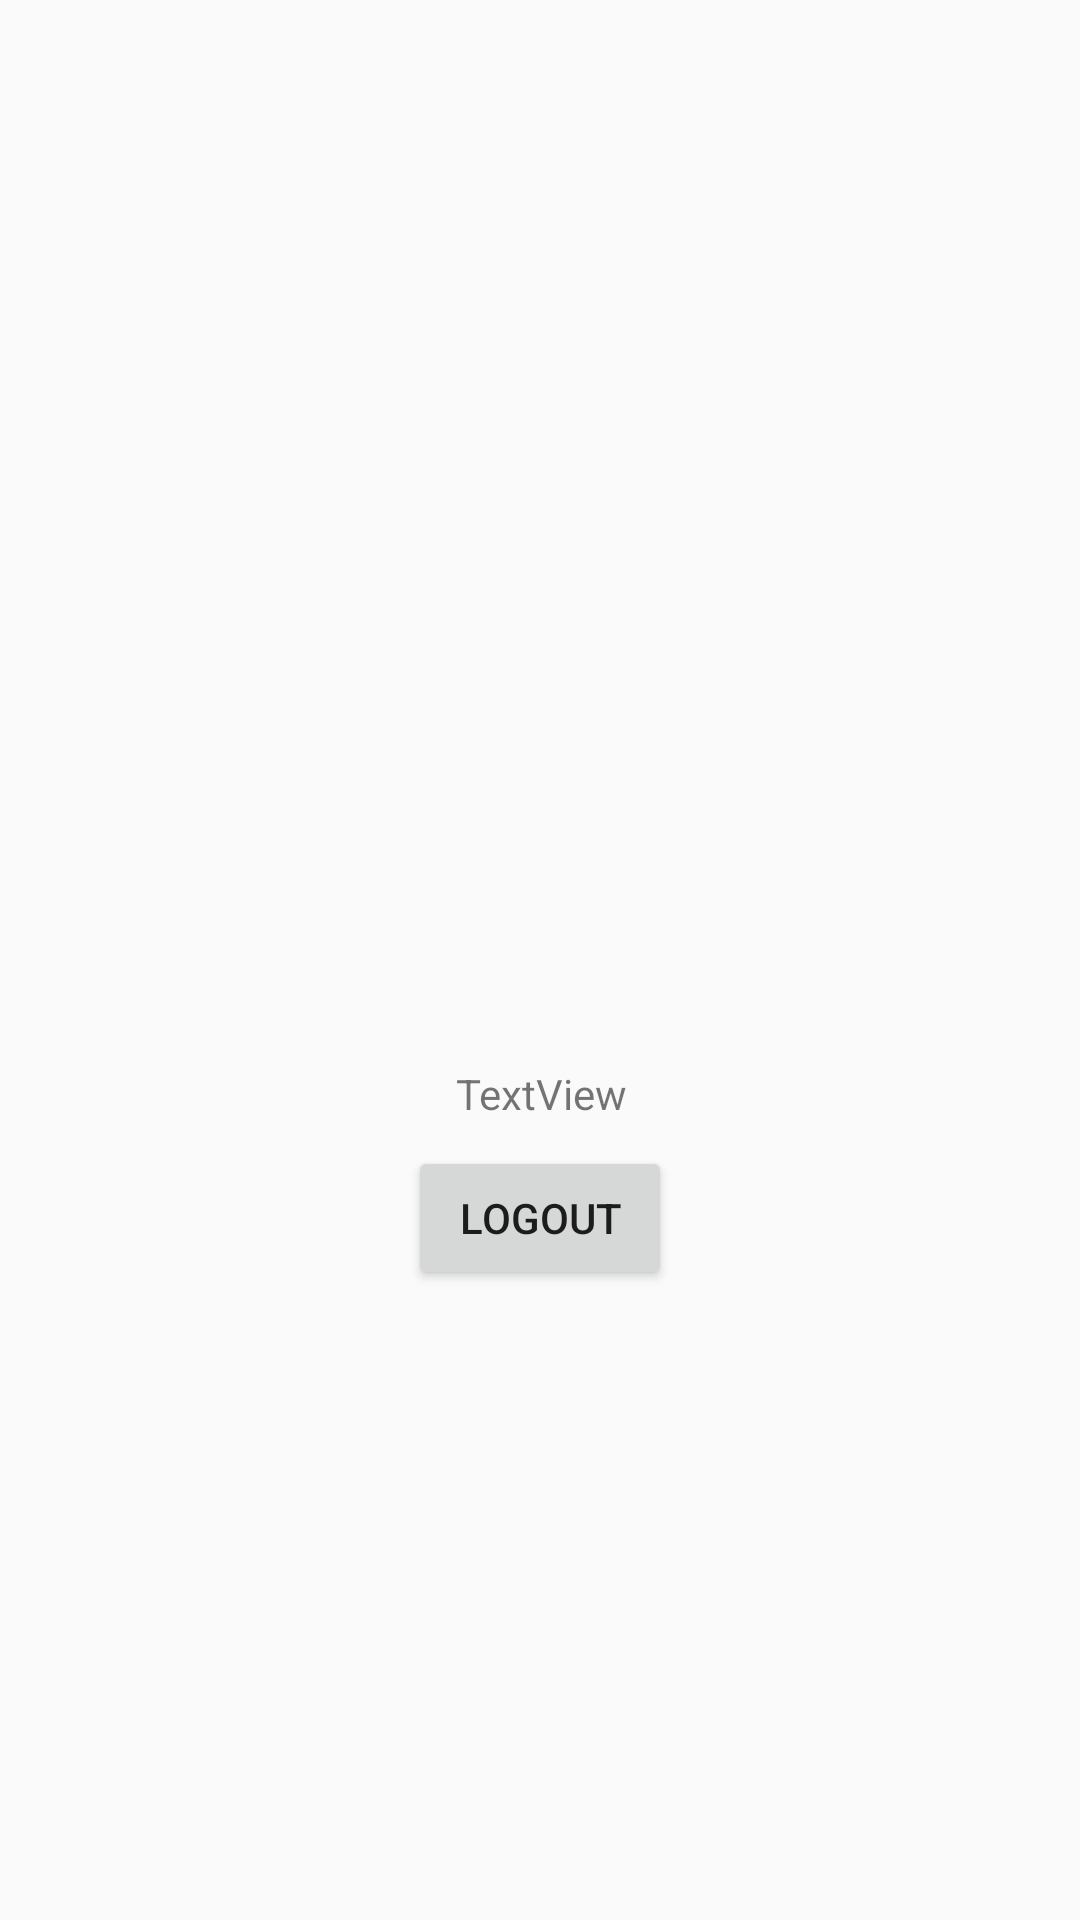

This screen was rendered from an Android layout file. Write that file and the resources it references.
<!-- AndroidManifest.xml: application theme AppTheme -->
<!-- res/layout/activity_welcome.xml -->
<?xml version="1.0" encoding="utf-8"?>
<android.support.constraint.ConstraintLayout xmlns:android="http://schemas.android.com/apk/res/android"
    xmlns:app="http://schemas.android.com/apk/res-auto"
    xmlns:tools="http://schemas.android.com/tools"
    android:layout_width="match_parent"
    android:layout_height="match_parent"
    tools:context=".WelcomeActivity">

    <TextView
        android:id="@+id/txtWelcome"
        android:layout_width="wrap_content"
        android:layout_height="wrap_content"
        android:layout_marginStart="177dp"
        android:layout_marginTop="355dp"
        android:layout_marginEnd="176dp"
        android:layout_marginBottom="69dp"
        android:text="TextView"
        app:layout_constraintBottom_toTopOf="@+id/btnLogout"
        app:layout_constraintEnd_toEndOf="parent"
        app:layout_constraintStart_toStartOf="parent"
        app:layout_constraintTop_toTopOf="parent" />

    <Button
        android:id="@+id/btnLogout"
        android:layout_width="wrap_content"
        android:layout_height="wrap_content"
        android:layout_marginStart="8dp"
        android:layout_marginTop="8dp"
        android:layout_marginEnd="8dp"
        android:text="@string/log_out"
        app:layout_constraintEnd_toEndOf="parent"
        app:layout_constraintStart_toStartOf="parent"
        app:layout_constraintTop_toBottomOf="@+id/txtWelcome" />
</android.support.constraint.ConstraintLayout>
<!-- resources referenced by this layout -->
<resources>
  <string name="log_out">Logout</string>
  
      // activity_login
  <style name="AppTheme" parent="Theme.AppCompat.Light.DarkActionBar">
          
          <item name="colorPrimary">@color/colorPrimary</item>
          <item name="colorPrimaryDark">@color/colorPrimaryDark</item>
          <item name="colorAccent">@color/colorAccent</item>
      </style>
  <color name="colorPrimary">#008577</color>
  <color name="colorPrimaryDark">#00574B</color>
  <color name="colorAccent">#D81B3B</color>
</resources>
